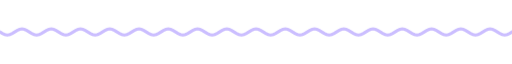
t = 0.00 s
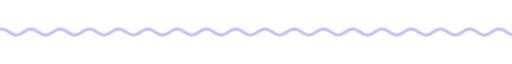
t = 1.67 s
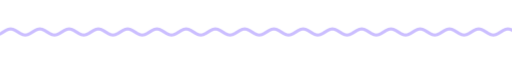
t = 3.33 s
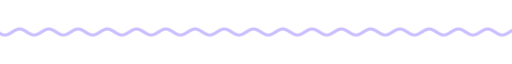
t = 5.00 s
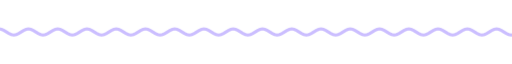
t = 6.67 s
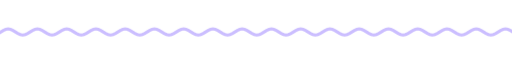
t = 8.33 s

The animated SVG that drew these frames (rendered in a browser with its animation timeline set to each time). Animation: 9 CSS @keyframes rules; frames cover the first 8.33 s, repeats indefinitely.

<svg xmlns="http://www.w3.org/2000/svg" xmlns:xlink="http://www.w3.org/1999/xlink" width="840" height="28" viewBox="0 0 840 28" role="img" aria-label="divider"><title>divider</title><style>text{font-family:G,R,'Google Sans','Segoe UI',Roboto,sans-serif;font-variation-settings:'ROND' 100}
.up{animation:up .8s cubic-bezier(.05,.7,.1,1) both}
.pop{transform-box:fill-box;transform-origin:center;animation:pop .6s cubic-bezier(.34,1.56,.64,1) both}
.fade{animation:fade .9s ease both}
.spin{transform-box:fill-box;transform-origin:center;animation:spin 40s linear infinite}
.spin-r{transform-box:fill-box;transform-origin:center;animation:spin 28s linear infinite reverse}
.bob{transform-box:fill-box;transform-origin:center;animation:bob 7s ease-in-out infinite}
.grow{transform-box:fill-box;transform-origin:left center;animation:grow 1.1s cubic-bezier(.2,0,0,1) both}
.wght{animation:wght 1.6s cubic-bezier(.2,0,0,1) .2s both}
.wave{animation:wave 2.4s linear infinite}
.blink{animation:blink 1s step-end infinite}
@keyframes blink{50%{opacity:0}}
@keyframes up{from{opacity:0;transform:translateY(14px)}to{opacity:1;transform:none}}
@keyframes pop{from{opacity:0;transform:scale(.6)}to{opacity:1;transform:scale(1)}}
@keyframes fade{from{opacity:0}to{opacity:1}}
@keyframes spin{to{transform:rotate(360deg)}}
@keyframes bob{0%,100%{transform:translateY(0) rotate(0)}50%{transform:translateY(-10px) rotate(12deg)}}
@keyframes grow{from{transform:scaleX(0)}to{transform:scaleX(1)}}
@keyframes wght{from{font-variation-settings:'ROND' 100,'wght' 400}to{font-variation-settings:'ROND' 100,'wght' 760}}
@keyframes wave{from{transform:translateX(0)}to{transform:translateX(-48px)}}
@media (prefers-reduced-motion:reduce){*{animation:none!important}}</style><clipPath id="w"><rect x="0" y="0" width="840" height="28"/></clipPath><g clip-path="url(#w)"><path class="wave" d="M0 14.0 L4 16.5 L8 18.3 L12 19.0 L16 18.3 L20 16.5 L24 14.0 L28 11.5 L32 9.7 L36 9.0 L40 9.7 L44 11.5 L48 14.0 L52 16.5 L56 18.3 L60 19.0 L64 18.3 L68 16.5 L72 14.0 L76 11.5 L80 9.7 L84 9.0 L88 9.7 L92 11.5 L96 14.0 L100 16.5 L104 18.3 L108 19.0 L112 18.3 L116 16.5 L120 14.0 L124 11.5 L128 9.7 L132 9.0 L136 9.7 L140 11.5 L144 14.0 L148 16.5 L152 18.3 L156 19.0 L160 18.3 L164 16.5 L168 14.0 L172 11.5 L176 9.7 L180 9.0 L184 9.7 L188 11.5 L192 14.0 L196 16.5 L200 18.3 L204 19.0 L208 18.3 L212 16.5 L216 14.0 L220 11.5 L224 9.7 L228 9.0 L232 9.7 L236 11.5 L240 14.0 L244 16.5 L248 18.3 L252 19.0 L256 18.3 L260 16.5 L264 14.0 L268 11.5 L272 9.7 L276 9.0 L280 9.7 L284 11.5 L288 14.0 L292 16.5 L296 18.3 L300 19.0 L304 18.3 L308 16.5 L312 14.0 L316 11.5 L320 9.7 L324 9.0 L328 9.7 L332 11.5 L336 14.0 L340 16.5 L344 18.3 L348 19.0 L352 18.3 L356 16.5 L360 14.0 L364 11.5 L368 9.7 L372 9.0 L376 9.7 L380 11.5 L384 14.0 L388 16.5 L392 18.3 L396 19.0 L400 18.3 L404 16.5 L408 14.0 L412 11.5 L416 9.7 L420 9.0 L424 9.7 L428 11.5 L432 14.0 L436 16.5 L440 18.3 L444 19.0 L448 18.3 L452 16.5 L456 14.0 L460 11.5 L464 9.7 L468 9.0 L472 9.7 L476 11.5 L480 14.0 L484 16.5 L488 18.3 L492 19.0 L496 18.3 L500 16.5 L504 14.0 L508 11.5 L512 9.7 L516 9.0 L520 9.7 L524 11.5 L528 14.0 L532 16.5 L536 18.3 L540 19.0 L544 18.3 L548 16.5 L552 14.0 L556 11.5 L560 9.7 L564 9.0 L568 9.7 L572 11.5 L576 14.0 L580 16.5 L584 18.3 L588 19.0 L592 18.3 L596 16.5 L600 14.0 L604 11.5 L608 9.7 L612 9.0 L616 9.7 L620 11.5 L624 14.0 L628 16.5 L632 18.3 L636 19.0 L640 18.3 L644 16.5 L648 14.0 L652 11.5 L656 9.7 L660 9.0 L664 9.7 L668 11.5 L672 14.0 L676 16.5 L680 18.3 L684 19.0 L688 18.3 L692 16.5 L696 14.0 L700 11.5 L704 9.7 L708 9.0 L712 9.7 L716 11.5 L720 14.0 L724 16.5 L728 18.3 L732 19.0 L736 18.3 L740 16.5 L744 14.0 L748 11.5 L752 9.7 L756 9.0 L760 9.7 L764 11.5 L768 14.0 L772 16.5 L776 18.3 L780 19.0 L784 18.3 L788 16.5 L792 14.0 L796 11.5 L800 9.7 L804 9.0 L808 9.7 L812 11.5 L816 14.0 L820 16.5 L824 18.3 L828 19.0 L832 18.3 L836 16.5 L840 14.0 L844 11.5 L848 9.7 L852 9.0 L856 9.7 L860 11.5 L864 14.0 L868 16.5 L872 18.3 L876 19.0 L880 18.3 L884 16.5 L888 14.0 L892 11.5 L896 9.7 L900 9.0 L904 9.7 L908 11.5 L912 14.0 L916 16.5 L920 18.3 L924 19.0 L928 18.3 L932 16.5 L936 14.0" fill="none" stroke="#cbbeff" stroke-width="5" stroke-linecap="round"/></g></svg>
